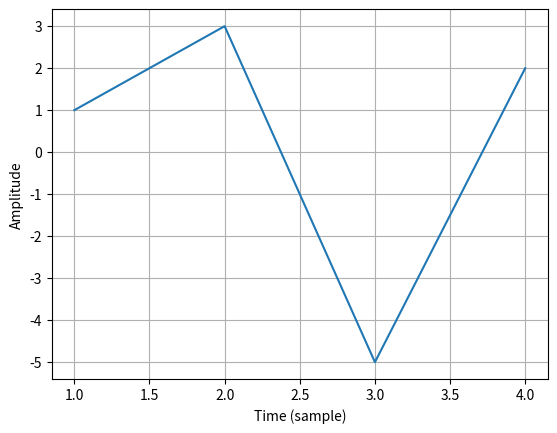
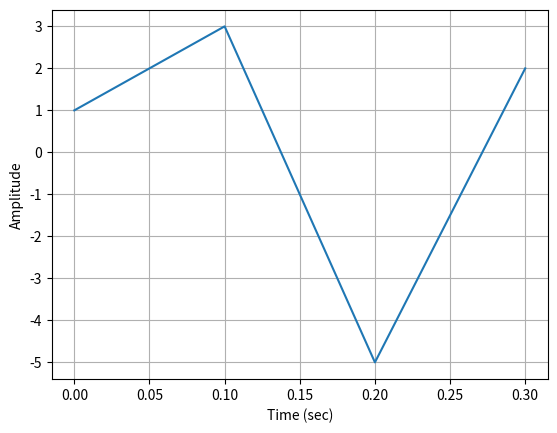

Reproduce these figures in Python, in order.
#!/usr/bin/env python3

""" ひたすら楽して音響信号解析 Python version. """

# MIT License

# Copyright (C) 2021 by Akira TAMAMORI

# Permission is hereby granted, free of charge, to any person
# obtaining a copy of this software and associated documentation files
# (the Software"), to deal in the Software without restriction,
# including without limitation the rights to use, copy, modify, merge,
# publish, distribute, sublicense, and/or sell copies of the Software,
# and to permit persons to whom the Software is furnished to do so,
# subject to the following conditions:

# The above copyright notice and this permission notice shall be
# included in all copies or substantial portions of the Software.

# THE SOFTWARE IS PROVIDED "AS IS", WITHOUT WARRANTY OF ANY KIND,
# EXPRESS OR IMPLIED, INCLUDING BUT NOT LIMITED TO THE WARRANTIES OF
# MERCHANTABILITY, FITNESS FOR A PARTICULAR PURPOSE AND
# NONINFRINGEMENT. IN NO EVENT SHALL THE AUTHORS OR COPYRIGHT HOLDERS BE
# LIABLE FOR ANY CLAIM, DAMAGES OR OTHER LIABILITY, WHETHER IN AN ACTION
# OF CONTRACT, TORT OR OTHERWISE, ARISING FROM, OUT OF OR IN CONNECTION
# WITH THE SOFTWARE OR THE USE OR OTHER DEALINGS IN THE SOFTWARE.

# Commentary:
# -「第1章 基礎知識」1.1 離散信号と波形の表示 の内容をPythonで再現

import matplotlib.pyplot as plt
import numpy as np

# A-D変換（連続信号→離散信号）

# 記録された数字が1, 3, -5, 2の場合
signal = np.array([1, 3, -5, 2])
time = np.arange(len(signal)) + 1  # 1を足すのはサンプル番号

# A-D変換における時間間隔 → 標本化周期
# 標本化周期の逆数 → 標本化周波数

# 波形を表示するときは matplotlib.pyplot のplot関数を使う
plt.plot(time, signal)
plt.grid()  # グリッド表示
plt.xlabel("Time (sample)")
plt.ylabel("Amplitude")
plt.show()

# 標本化周波数を10Hzとし, 横軸の単位を秒にする
samplerate = 10  # 標本化周波数 (Hz)
period = 1.0 / samplerate  # 標本化周期 (sec)
time = np.arange(len(signal)) * period
plt.plot(time, signal)
plt.grid()  # グリッド表示
plt.xlabel("Time (sec)")
plt.ylabel("Amplitude")
plt.show()
